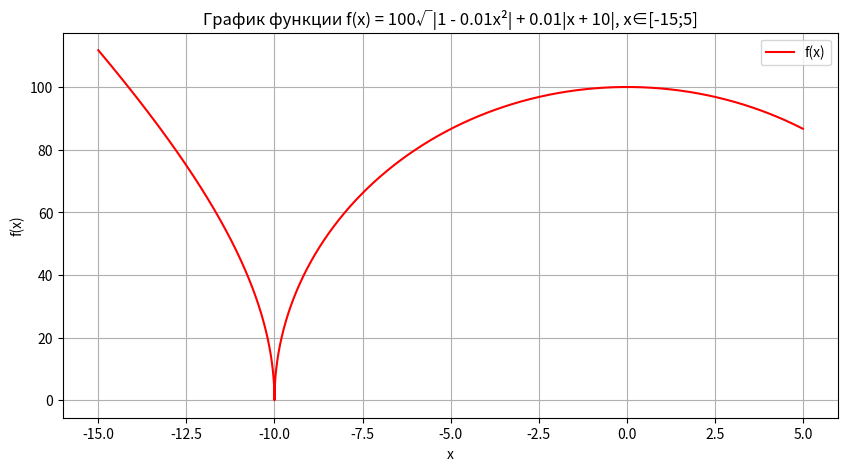

Python code for this plot:
import math
import matplotlib.pyplot as plt
import numpy as np
import csv

def f(x, A=1):
    term1 = 100 * math.sqrt(abs(A - 0.01 * x**2))
    term2 = 0.01 * abs(x + 10)
    return term1 + term2

x_values = np.arange(-15, 5.01, 0.01)
y_values = [f(x) for x in x_values]

data = list(zip(x_values, y_values))

with open('output.csv', 'w', newline='') as csv_file:
    writer = csv.writer(csv_file)
    writer.writerow(['x', 'f(x)'])  
    writer.writerows(data)

print("x \t f(x)")
for x, y in zip(x_values[:100], y_values[:100]):
    print(f"{x:.2f} \t {y:.5f}")  

plt.figure(figsize=(10, 5))
plt.plot(x_values, y_values, label="f(x)", color="red")
plt.title("График функции f(x) = 100√|1 - 0.01x²| + 0.01|x + 10|, x∈[-15;5]")
plt.xlabel("x")
plt.ylabel("f(x)")
plt.grid(True)
plt.legend()
plt.show()
